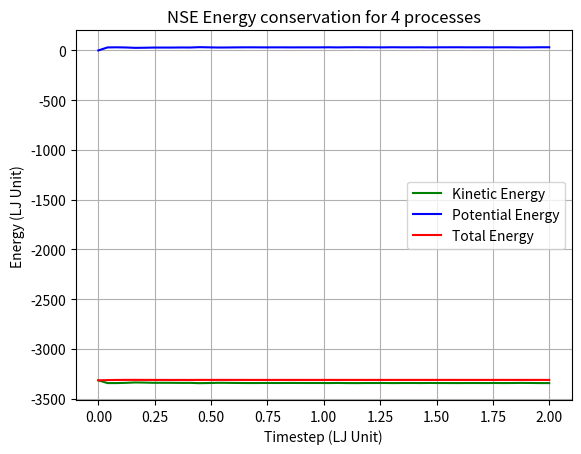

Write Python code to recreate this figure.
import numpy as np
import matplotlib.pyplot as plt
import os
from scipy import interpolate
# from scipy.interpolate import spline

def Extract(lst, index):
    return [item[index] for item in lst]



list_val = [
    [-3315.41 , 0.0358755 , -3315.37],
[-3343.02 , 30.2101 , -3312.81],
[-3342.98 , 31.4397 , -3311.54],
[-3340.56 , 29.7143 , -3310.84],
[-3336.79 , 26.026 , -3310.76],
[-3338.05 , 27.0876 , -3310.96],
[-3340.2 , 28.9633 , -3311.24],
[-3340.03 , 28.8556 , -3311.17],
[-3340.31 , 28.9243 , -3311.39],
[-3341.11 , 29.8139 , -3311.29],
[-3340.89 , 29.3227 , -3311.57],
[-3343.93 , 32.8448 , -3311.08],
[-3342.24 , 31.0965 , -3311.14],
[-3340.25 , 29.3049 , -3310.94],
[-3340.74 , 29.7193 , -3311.02],
[-3341.84 , 30.7983 , -3311.04],
[-3342.39 , 31.2076 , -3311.18],
[-3342.65 , 31.2875 , -3311.36],
[-3341.94 , 30.6266 , -3311.31],
[-3342.13 , 30.919 , -3311.22],
[-3342.18 , 31.0581 , -3311.13],
[-3341.69 , 30.5725 , -3311.12],
[-3342.08 , 30.9265 , -3311.15],
[-3342.09 , 30.9064 , -3311.19],
[-3342.08 , 30.8484 , -3311.23],
[-3342.85 , 31.6767 , -3311.17],
[-3341.71 , 30.553 , -3311.16],
[-3342.86 , 31.7028 , -3311.16],
[-3343.41 , 32.2627 , -3311.15],
[-3342.42 , 31.2077 , -3311.22],
[-3342.45 , 31.2926 , -3311.15],
[-3342.08 , 30.8893 , -3311.19],
[-3343.14 , 31.9357 , -3311.21],
[-3342.33 , 31.1635 , -3311.17],
[-3342.15 , 31.0916 , -3311.05],
[-3342.79 , 31.6696 , -3311.12],
[-3341.8 , 30.7348 , -3311.07],
[-3342.54 , 31.4274 , -3311.11],
[-3342.64 , 31.5607 , -3311.08],
[-3342.98 , 31.8332 , -3311.14],
[-3342.43 , 31.2954 , -3311.14],
[-3342.32 , 31.1034 , -3311.21],
[-3342.83 , 31.6314 , -3311.2],
[-3342.06 , 30.906 , -3311.15],
[-3342.79 , 31.6845 , -3311.1],
[-3342.35 , 31.2009 , -3311.15],
[-3341.32 , 30.2833 , -3311.04],
[-3341.91 , 30.8406 , -3311.07],
[-3343.03 , 31.9004 , -3311.13],
[-3343.12 , 31.8643 , -3311.25],



]


#region plot start

kinetic = Extract(list_val,0)
potenrial = Extract(list_val,1)
total = Extract(list_val,2)
x_axis = np.linspace(0,2,len(kinetic))
# smoothed_mode = interpolate.interp1d(y_axis, x_axis, 'cubic')
# floor_range = np.linspace(min(y_axis), max(y_axis), 500)

plt.plot(x_axis,kinetic,  color='green')
plt.plot(x_axis,potenrial,  color='blue')
plt.plot(x_axis,total,  color='red')
plt.grid()
#endregion
# Save fig
path = "plot_code/milestone_plots/"
save_path = os.path.join(path,f"mpi_milestone8.png")
os.makedirs(path, exist_ok=True)
plt.legend(["Kinetic Energy","Potential Energy", "Total Energy"])
plt.xlabel('Timestep (LJ Unit)')
plt.ylabel('Energy (LJ Unit)')
plt.title("NSE Energy conservation for 4 processes")
plt.savefig(save_path, bbox_inches='tight')
plt.show()